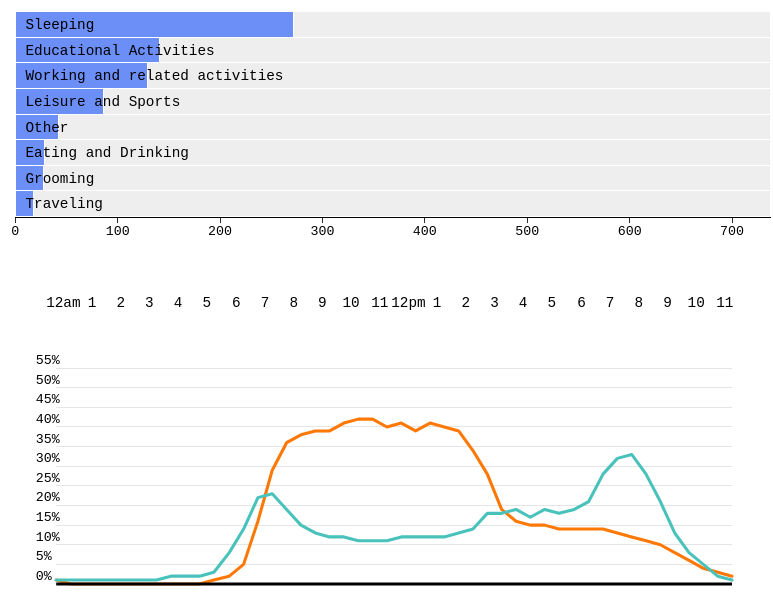
D3 v3 page, settled after 360 driven frames (6 s of simulated time); the page loaded 2 data file(s).


      let originalWidth = 1000

      function autoZoom () {
        let ratio = $(window).width() / originalWidth
        $('body').css('zoom', ratio)
      }

      $(document).ready(() => {
        autoZoom()
      })
      $(window).on('resize', autoZoom)
    
// ── js/barchart.js
(function () {
  var activity_descriptions = {
    "Educational Activities": "Educational Activities",
    "Working and related activities": "Working and related activities",
    "Eating and Drinking": "Eating and Drinking",
    "Leisure and Sports": "Leisure and Sports",
    "Grooming": "Grooming",
    "Traveling": "Traveling",
    "Other": "Other",
    "Sleeping":"Sleeping",
  }
  var racelist = {
    "1": { "name": "White", color: "#6b8ef7", count: 0 },
    "2": { "name": "Black", color: "#dd5a62", count: 0 },
    "3": { "name": "American Indian", color: "#fe7805", count: 0 },
    "4": { "name": "Asian", color: "#fedc5b", count: 0 },
  };
  var agegrps = {
    "3": "High School",
    "5": "College",
  };


// Data storage for easier access
  var pctsByKey = []
  var curr_pcts

// User settings
  var USER_RACE = '1'
  var USER_EDU = '3'
  var USER_KEY = USER_RACE + USER_EDU


  var margin = {top: 30, right: 20, bottom: 30, left: 10},
    width = parseInt(d3.select('#chart').style('width'), 10),
    width = width - margin.left - margin.right,
    height = 600, // Will change.
    barHeight = 25,
    spacing = 10,
    percent = d3.format(),
    index,
    bars;


  var x = d3.scale.linear()
    .range([0, width])
//    .domain([0, 50])

  var y = d3.scale.ordinal()


  var xAxis = d3.svg.axis()
    .scale(x)
    .tickFormat(percent)
    .outerTickSize(0)
//    .innerTickSize(8)
//    .tickPadding(5);

// create the chart
  var svg = d3.select('#chart').append('svg')
    .style('width', (width + margin.left + margin.right) + 'px')
    .append('g')
    .attr('transform', 'translate(' + [margin.left, margin.top] + ')');

  d3.csv('data/histogram.csv', typeAndSet, function (error, data) {
    if (error) throw error

    x.domain([0, width]);
    // Updater
    d3.selectAll('#education .button').on('click.bar', function () {
      USER_EDU = d3.select(this).attr('data-val')
      d3.select('#education .current').classed('current', false)
      d3.select(this).classed('current', true)

      USER_KEY = USER_RACE + USER_EDU;
      sex_changed = true;
      update()
    })

    d3.selectAll('#race .button').on('click.bar', function () {
      USER_RACE = d3.select(this).attr('data-val')
      d3.select('#race .current').classed('current', false)
      d3.select(this).classed('current', true)

      USER_KEY = USER_RACE + USER_EDU;
      sex_changed = true;
      update()
    })


//    x.domain([0, 200])
    y.domain(d3.range(pctsByKey[USER_KEY].length))
      .rangeBands([0, pctsByKey[USER_KEY].length * barHeight])

    index = d3.range(pctsByKey[USER_KEY].length)

    // set height based on data
    height = y.rangeExtent()[1]
    d3.select(svg.node().parentNode)
      .style('height', (height + margin.top + margin.bottom) + 'px')

    svg.append('g')
      .attr('class', 'x axis')
      .attr('transform', 'translate(0,' + height + ')')
      .call(xAxis.orient('bottom'))

    bars = svg.selectAll('.bar')
      .data(pctsByKey[USER_KEY])
      .enter().append('g')
      .attr('class', 'bar')
      .attr('transform', function(d, i) { return 'translate(0,'  + y(i) + ')'; });

    bars.append('rect')
      .attr('class', 'background')
      .attr('height', y.rangeBand())
      .attr('width', width);

    bars.append('rect')
      .attr('class', 'percent')
      .attr('height', y.rangeBand())
      .attr('width', function(d) { return d["duration"]; })

    bars.append('text')
      .text(function(d) { return activity_descriptions[d.activities]; })
      .attr('class', 'name')
      .attr('y', y.rangeBand() - 8)
      .attr('x', spacing);

    update()
  }) // @end d3.tsv()

  function update () {

    // Update bar lengths
    svg.selectAll('.bar')
      .data(pctsByKey[USER_KEY])
      .select(".percent")
      .transition()
      .duration(250)
      .attr('width', function(d) { return d["duration"]; })
      .attr('fill', function (d) { return racelist[USER_RACE].color
      })
      .each("end", updateOrder);
  }

  function updateOrder() {

    curr_pcts = pctsByKey[USER_KEY].map(function(d) { return d["duration"] });

    index.sort(function(a, b) { return curr_pcts[b] - curr_pcts[a]; });

    y.domain(index);

    bars.transition()
      .duration(250)
      .delay(function(d, i) { return i * 30 })
      .attr('transform', function(d, i) { return 'translate(0,'  + y(i) + ')'; });

  }


  d3.select(window).on('resize', resize);

  function resize() {
    // update width
    width = parseInt(d3.select('#chart').style('width'), 10);
    width = width - margin.left - margin.right;

    // resize the chart
    x.range([0, width]);
    d3.select(svg.node().parentNode)
      .style('height', (y.rangeExtent()[1] + margin.top + margin.bottom) + 'px')
      .style('width', (width + margin.left + margin.right) + 'px');

    svg.selectAll('rect.background')
      .attr('width', width);

    svg.selectAll('rect.percent')
      .attr('width', function(d) { return d["duration"]; });

    // update axes
    svg.select('.x.axis.top').call(xAxis.orient('top'));
    svg.select('.x.axis.bottom').call(xAxis.orient('bottom'));
  }

  function typeAndSet(d) {
    for (property in d) {
      if (property == "duration") {
        d[property] = d[property]
      }
    }
    var key = d.race + d.enroll;
    if (!pctsByKey.hasOwnProperty(key)) {
      pctsByKey[key] = [];
    }
    pctsByKey[key].push(d);

    return d;
    console.log(pctsByKey)
  }

})()
// ── js/linechart.js
(function () {
  var actmeta = {
    'Educational Activities': {name: 'Educational Activities'},
    'Education with children': {name: 'Education with children'},
  }
  var race = {
    '1': 'White',
    '2': 'Black',
    '3': 'American Indian',
    '4': 'Asian',
  }
  var agegrps = {
    '3': 'High School',
    '5': 'College',
  }
  var hours = ['12am', '1', '2', '3', '4', '5', '6', '7', '8', '9', '10', '11', '12pm', '1', '2', '3', '4', '5', '6', '7', '8', '9', '10', '11']

// Data storage for easier access
  var pctsByKey = {}
  var curr_pcts

// User settings
  var USER_RACE = '1'
  var USER_EDU = '3'
  var USER_KEY = USER_RACE + USER_EDU

  var margin = {top: 20, right: 10, bottom: 50, left: 50},
    width = 720 - margin.left - margin.right,
    height = 300 - margin.top - margin.bottom
  percent = d3.format('%')

  var bisectAge = d3.bisector(function (d) { return d.bin }).left

  var x = d3.scale.linear()
    .rangeRound([0, width])
    .domain([0, 47])

  var y = d3.scale.linear()
    .range([height, 0])

  var color = d3.scale.category10()

  var yAxis = d3.svg.axis()
    .scale(y)
    .tickFormat(percent)
    .tickSize(width)
    .orient('right')

  var line = d3.svg.line()
    .x(function (d) {return x(d.bin)})
    .y(function (d) { return y(d.value) })

  d3.csv('data/line_chart_all.csv', typeAndSet, function (error, data) {
    if (error) throw error

    y.domain([0, 0.6])

    var bin_fields = d3.range(0, 48).map(d => 'b' + d)
    data.forEach(function (d) {
      var curr_key = d.key
      actmeta[d.activity][curr_key] = bin_fields.map(function (bf, i) {
        return {bin: i, value: d[bf]}
      })
    })

    var activities = d3.keys(actmeta).map(function (d) {
      var curr = actmeta[d]
      curr.act = d
      return curr

    })
//    console.log(activities)

    // Time axis labels
    var hours_label = d3.select('#hours').append('svg')
      .attr('width', width + margin.left + margin.right)
      .attr('height', 50)
      .append('g')
      .attr('transform', 'translate(' + margin.left + ',' + margin.top + ')')
    hours_label.selectAll('.hour')
      .data(hours)
      .enter().append('text')
      .attr('class', 'hour')
      .text(function (d) { return d })
      .attr('x', function (d, i) { return x(2 * i + .5) })
      .attr('y', '1.0em')
      .attr('text-anchor', 'middle')

    // Updater
    d3.selectAll('#education .button').on('click', function () {
      USER_EDU = d3.select(this).attr('data-val')
      d3.select('#education .current').classed('current', false)
      d3.select(this).classed('current', true)

      USER_KEY = USER_RACE + USER_EDU
      sex_changed = true
      update()
    })

    d3.selectAll('#race .button').on('click', function () {
      USER_RACE = d3.select(this).attr('data-val')
      d3.select('#race .current').classed('current', false)
      d3.select(this).classed('current', true)

      USER_KEY = USER_RACE + USER_EDU
      sex_changed = true
      update()
    })

    // create the chart
    var svg = d3.select('#chart-line').append('svg')
      .attr('width', width + margin.left + margin.right)
      .attr('height', height + margin.top + margin.bottom)
      .append('g')
      .attr('transform', 'translate(' + [margin.left, margin.top] + ')')

    // y axis
    svg.append('g')
      .attr('class', 'y axis')
      .call(yAxis)
      .append('text')
      .attr('y', height + 30)
      .style('text-anchor', 'start')

    svg.selectAll('.y.axis text').attr('x', -20).attr('dy', -4)

    // Student line
    svg.append('path')
      .attr('class', 'line male')
      .attr('d', function (d) {
//        console.log(line(activities[0][USER_KEY]))
        return line(activities[0][USER_KEY])
      })

    // Parents line
    svg.append('path')
      .attr('class', 'line female')
      .attr('d', function (d) {
//        console.log(line(activities[1][USER_RACE + '0']))
        return line(activities[1][USER_RACE + '0'])
      })

    update()

    function update () {

      svg.select('.male')
        .transition()
        .duration(1000)
        .delay(180)
        .attr('d', function (d) { return line(activities[0][USER_KEY]) })

      svg.select('.female')
        .transition()
        .duration(600)
        .attr('d', function (d) { return line(activities[1][USER_RACE + '0']) })
    }

    // Baseline
    svg.append('g')
      .attr('class', 'baseline')
      .attr('transform', 'translate(0,' + height + ')')
      .append('line')
      .attr('x1', 0)
      .attr('x2', width)
      .attr('y2', 0)

    //
    // Show values on mouseover
    //

    // Age marker
    var focusbin = svg.append('g')
      .attr('class', 'focus pin')
      .style('display', 'none')
    focusbin.append('line')
      .attr('x1', 0)
      .attr('x2', 0)
      .attr('y1', y(0.002))
      .attr('y2', y(.45))
    focusbin.append('text')
      .attr('class', 'binvalue')
      .attr('text-anchor', 'middle')
      .attr('y', height + margin.bottom)

    // Student
    var focuss = svg.append('g')
      .attr('class', 'focus student')
      .style('display', 'none')
    focuss.append('circle')
      .attr('r', 5)
    focuss.append('text')
      .attr('x', 9)
      .attr('dy', '.35em')

    // Parent
    var focusp = svg.append('g')
      .attr('class', 'focus parent')
      .style('display', 'none')
    focusp.append('circle')
      .attr('r', 5)
    focusp.append('text')
      .attr('x', 9)
      .attr('dy', '.35em')

    // Events
    svg.append('rect')
      .attr('class', 'overlay')
      .attr('width', width)
      .attr('height', height)
      .on('mouseover', function () {
        focusp.style('display', null)
        focuss.style('display', null)
        focusbin.style('display', null)
      })
      .on('mouseout', function () {
        focusp.style('display', 'none')
        focuss.style('display', 'none')
        focusbin.style('display', 'none')
      })
      .on('mousemove', mousemove)

    function mousemove () {

      // Student
      var x0 = x.invert(d3.mouse(this)[0]),
        i = bisectAge(activities[0][USER_KEY], x0, 1),
        d0 = activities[0][USER_KEY][i - 1],
        d1 = activities[0][USER_KEY][i],
        d = x0 - d0.bin > d1.bin - x0 ? d1 : d0

      focuss.attr('transform', 'translate(' + x(d.bin) + ',' + y(d.value) + ')')
      focuss.select('text').text('Student, ' + percent(d.value))

      // Parents
      var i_f = bisectAge(activities[1][USER_RACE + '0'], x0, 1),
        d0_f = activities[1][USER_RACE + '0'][i_f - 1],
        d1_f = activities[1][USER_RACE + '0'][i_f],
        d_f = x0 - d0_f.age > d1_f.age - x0 ? d1_f : d0_f
      focusp.attr('transform', 'translate(' + x(d_f.bin) + ',' + y(d_f.value) + ')')
      focusp.select('text').text('Parents, ' + percent(d_f.value))

      // Time indicator
      focusbin.attr('transform', 'translate(' + x(d.bin) + ',0)')
//      focusbin.select('text.binvalue')
////        .attr('y', height + xAxis.tickPadding() + 16)
//        .text(function () {
//          if (d.bin == 47) {
//            return ">" + d.bin;
//          } else {
//            return d.bin;
//          }
//        })

      // Adjust label horizontal positions.
      if (x0 > 47) {
        focuss.select('text').attr('x', -10).attr('text-anchor', 'end')
        focusp.select('text').attr('x', -10).attr('text-anchor', 'end')
      } else {
        focuss.select('text').attr('x', 10).attr('text-anchor', 'beginning')
        focusp.select('text').attr('x', 10).attr('text-anchor', 'beginning')
      }

    }

  }) // @end d3.tsv()

  function typeAndSet (d) {
    d['key'] = []
    d3.keys(d).map(function (key) {
      if (key != 'race' & key != 'enroll' && key != 'activity') {
        d[key] = +d[key]
        d['key'] = d.race + d.enroll
      }
    })

//console.log(d)
    return d
  }
})()

### data: data/line_chart_all.csv
race, enroll, activity, b0, b1, b2, b3, b4, b5, b6, b7, b8, b9, b10, b11, b12, b13, b14, b15, b16, b17, b18, b19, b20
1, 3, Educational Activities, 0.01, 0.0, 0.0, 0.0, 0.0, 0.0, 0.0, 0.0, 0.0, 0.0, 0.0, 0.01, 0.02, 0.05, 0.16, 0.29, 0.36, 0.38, 0.39, 0.39, 0.41
1, 5, Educational Activities, 0.05, 0.03, 0.02, 0.01, 0.01, 0.01, 0.0, 0.0, 0.01, 0.0, 0.01, 0.01, 0.02, 0.03, 0.05, 0.09, 0.12, 0.15, 0.18, 0.2, 0.21
2, 3, Educational Activities, 0.01, 0.0, 0.0, 0.0, 0.0, 0.0, 0.0, 0.0, 0.0, 0.0, 0.0, 0.01, 0.01, 0.04, 0.17, 0.24, 0.29, 0.32, 0.35, 0.33, 0.33
2, 5, Educational Activities, 0.03, 0.02, 0.02, 0.01, 0.01, 0.01, 0.01, 0.01, 0.03, 0.02, 0.02, 0.03, 0.02, 0.03, 0.06, 0.1, 0.13, 0.16, 0.2, 0.19, 0.24
3, 3, Educational Activities, 0.06, 0.06, 0.0, 0.0, 0.0, 0.0, 0.0, 0.0, 0.0, 0.0, 0.0, 0.0, 0.0, 0.06, 0.06, 0.33, 0.44, 0.39, 0.39, 0.39, 0.39
3, 5, Educational Activities, 0.06, 0.06, 0.06, 0.0, 0.0, 0.0, 0.0, 0.0, 0.0, 0.0, 0.0, 0.0, 0.0, 0.0, 0.0, 0.0, 0.12, 0.12, 0.12, 0.19, 0.25
4, 3, Educational Activities, 0.07, 0.04, 0.04, 0.02, 0.01, 0.01, 0.01, 0.01, 0.02, 0.01, 0.02, 0.01, 0.03, 0.05, 0.15, 0.28, 0.35, 0.37, 0.41, 0.46, 0.54
4, 5, Educational Activities, 0.11, 0.1, 0.08, 0.05, 0.03, 0.02, 0.01, 0.0, 0.03, 0.03, 0.03, 0.04, 0.05, 0.05, 0.06, 0.07, 0.1, 0.13, 0.21, 0.24, 0.25
1, 0, Education with children, 0.01, 0.01, 0.01, 0.01, 0.01, 0.01, 0.01, 0.01, 0.02, 0.02, 0.02, 0.03, 0.08, 0.14, 0.22, 0.23, 0.19, 0.15, 0.13, 0.12, 0.12
2, 0, Education with children, 0.01, 0.01, 0.0, 0.0, 0.0, 0.01, 0.01, 0.0, 0.01, 0.01, 0.02, 0.03, 0.08, 0.11, 0.14, 0.14, 0.11, 0.09, 0.07, 0.07, 0.07
3, 0, Education with children, 0.02, 0.03, 0.0, 0.01, 0.01, 0.01, 0.01, 0.02, 0.02, 0.02, 0.01, 0.05, 0.03, 0.04, 0.2, 0.32, 0.18, 0.15, 0.15, 0.11, 0.09
4, 0, Education with children, 0.02, 0.01, 0.01, 0.0, 0.01, 0.01, 0.01, 0.01, 0.01, 0.01, 0.01, 0.02, 0.05, 0.11, 0.18, 0.2, 0.21, 0.2, 0.18, 0.15, 0.15

### data: data/histogram.csv
race, enroll, activities, duration
1, 3, Eating and Drinking, 28.56
1, 3, Educational Activities, 141.2
1, 3, Grooming, 27.8
1, 3, Leisure and Sports, 85.86
1, 3, Other, 42.55
1, 3, Sleeping, 271.9
1, 3, Traveling, 17.46
1, 3, Working and related activities, 129.2
1, 5, Eating and Drinking, 33.99
1, 5, Educational Activities, 124.5
1, 5, Grooming, 31.5
1, 5, Leisure and Sports, 90.84
1, 5, Other, 38.02
1, 5, Sleeping, 252.2
1, 5, Traveling, 18.75
1, 5, Working and related activities, 191.3
2, 3, Eating and Drinking, 23.74
2, 3, Educational Activities, 160.9
2, 3, Grooming, 36.37
2, 3, Leisure and Sports, 105.4
2, 3, Other, 49.92
2, 3, Sleeping, 266.6
2, 3, Traveling, 18.28
2, 3, Working and related activities, 203.8
2, 5, Eating and Drinking, 32.91
2, 5, Educational Activities, 142.5
2, 5, Grooming, 37.57
2, 5, Leisure and Sports, 103.6
2, 5, Other, 43.33
2, 5, Sleeping, 243
2, 5, Traveling, 18.87
2, 5, Working and related activities, 187.3
3, 3, Eating and Drinking, 28.05
3, 3, Educational Activities, 127.4
3, 3, Grooming, 29.47
3, 3, Leisure and Sports, 66.64
3, 3, Other, 45.31
3, 3, Sleeping, 250.1
3, 3, Traveling, 17.58
3, 3, Working and related activities, 42.33
3, 5, Eating and Drinking, 32.26
3, 5, Educational Activities, 146.4
3, 5, Grooming, 32.16
3, 5, Leisure and Sports, 79.85
3, 5, Other, 38.92
3, 5, Sleeping, 258.1
3, 5, Traveling, 20.12
3, 5, Working and related activities, 212.0
4, 3, Eating and Drinking, 28.73
4, 3, Educational Activities, 131.6
4, 3, Grooming, 24.1
4, 3, Leisure and Sports, 87.45
4, 3, Other, 48.82
4, 3, Sleeping, 266.7
4, 3, Traveling, 15.12
4, 3, Working and related activities, 187.2
4, 5, Eating and Drinking, 39.02
4, 5, Educational Activities, 144.6
4, 5, Grooming, 29.39
4, 5, Leisure and Sports, 90.75
... 4 more rows